Image classification data set "data" (TeddyDharma/Food-Recommender on GitHub). Class labels (18): ayam betutu, beberuk terong, coto makassar, gudeg, kerak telor, mie aceh, nasi kuning, nasi pecel, papeda, pempek, peuyeum, rawon, rendang, sate madura, serabi, soto banjar, soto lamongan, tahu sumedang.

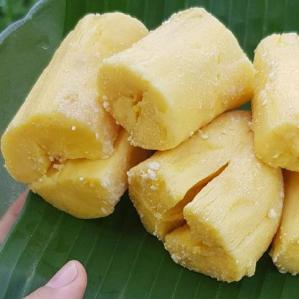
Label: peuyeum

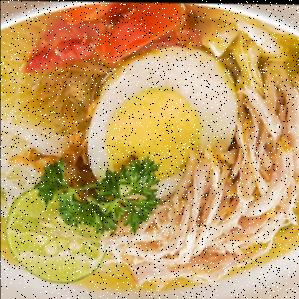
Label: soto lamongan

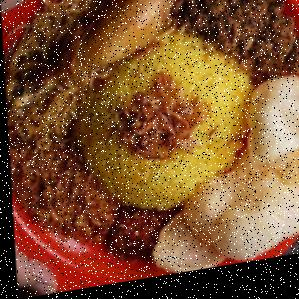
Label: nasi kuning

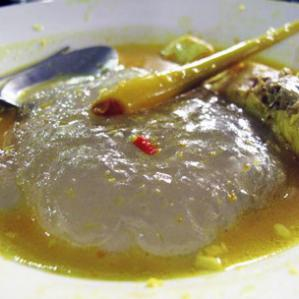
Label: papeda

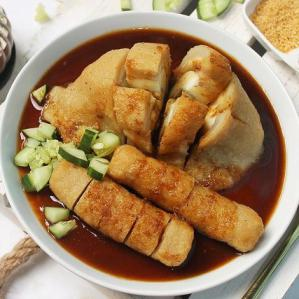
Label: pempek

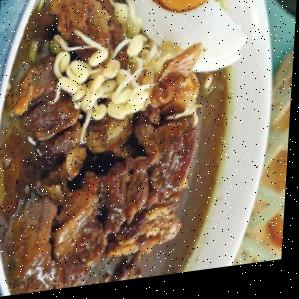
Label: rawon
